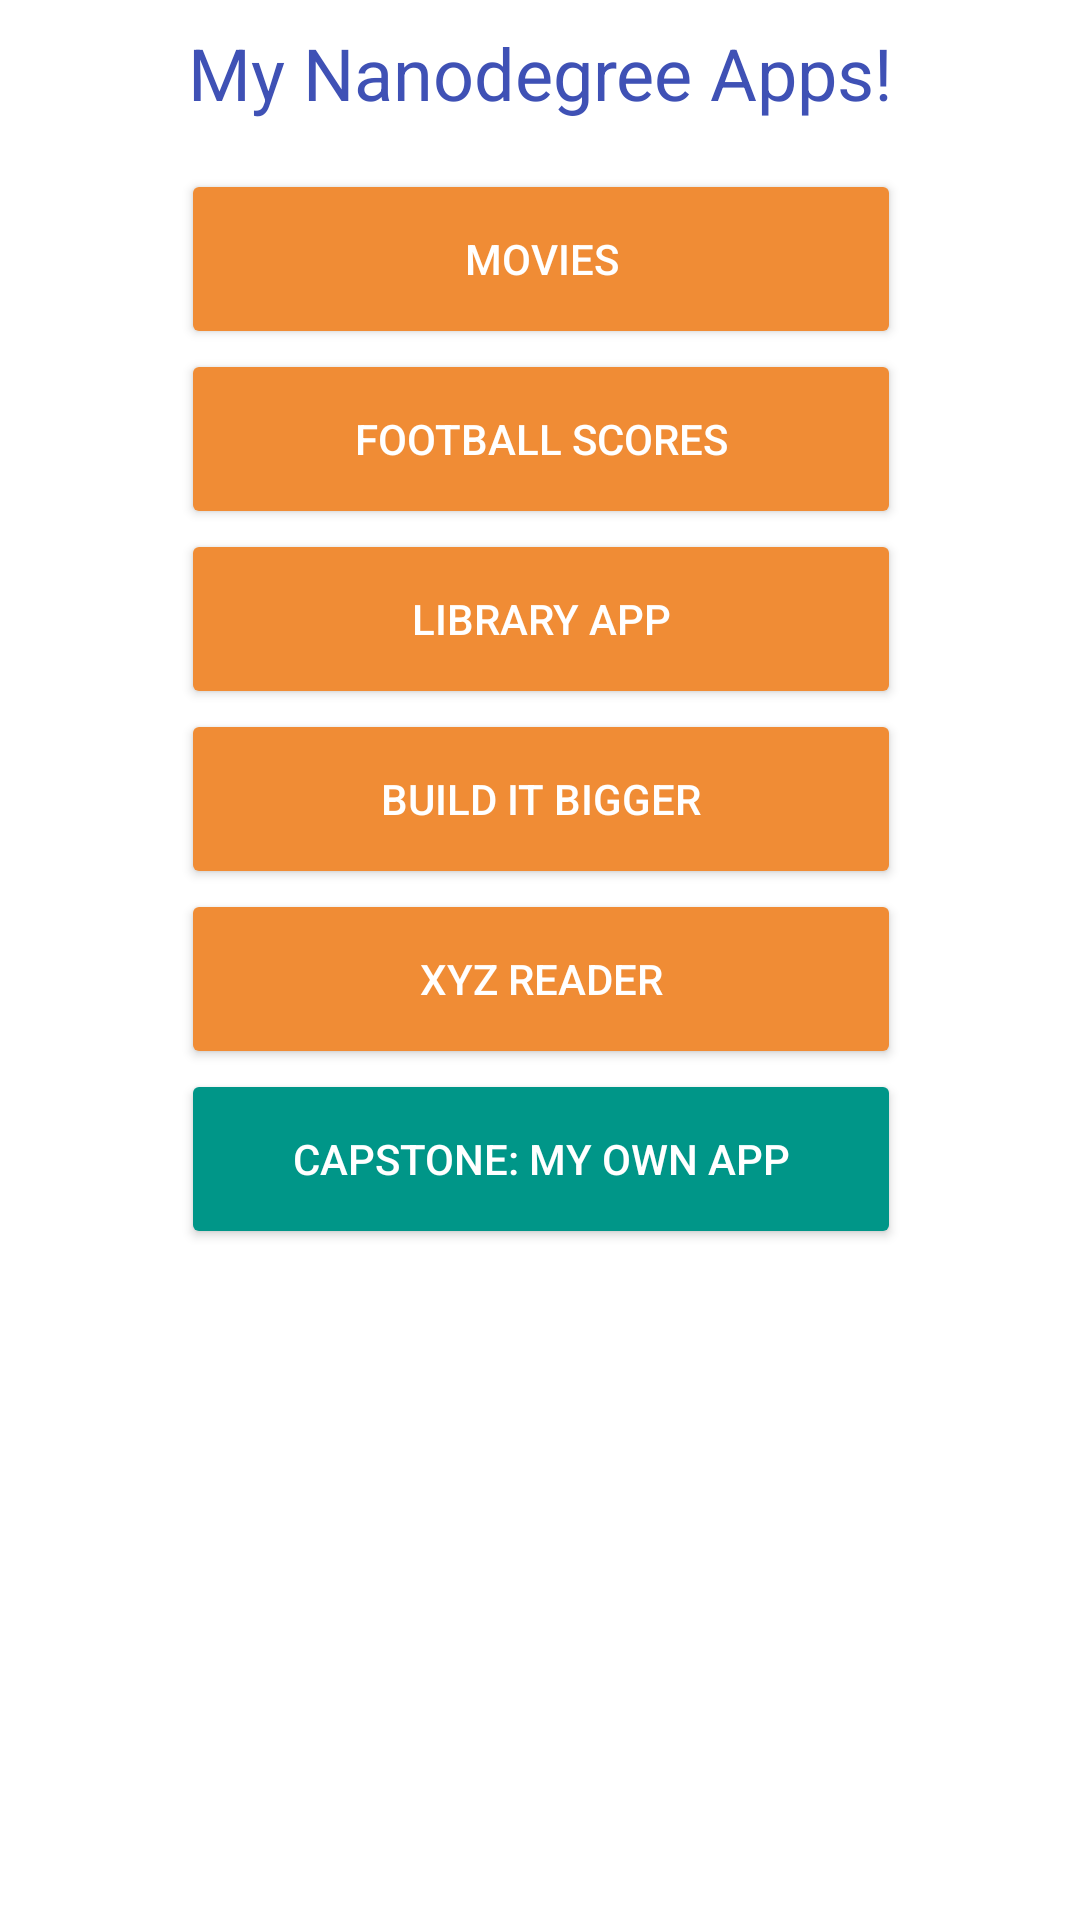

Layout XML and referenced resources for this Android screen:
<!-- AndroidManifest.xml: application theme AppTheme -->
<!-- res/layout/fragment_main.xml -->
<ScrollView xmlns:android="http://schemas.android.com/apk/res/android"
            xmlns:tools="http://schemas.android.com/tools"
            android:layout_width="match_parent"
            android:layout_height="wrap_content"
            android:paddingBottom="@dimen/activity_vertical_margin"
            android:paddingLeft="@dimen/activity_horizontal_margin"
            android:paddingRight="@dimen/activity_horizontal_margin"
            android:paddingTop="@dimen/activity_vertical_margin"
            tools:context=".MainActivityFragment">

	<LinearLayout
		android:layout_width="match_parent"
		android:layout_height="wrap_content"
		android:gravity="center_horizontal"
		android:orientation="vertical">

		<TextView
			android:layout_width="wrap_content"
			android:layout_height="wrap_content"
			android:layout_marginBottom="16dip"
			android:layout_marginTop="8dip"
			android:text="@string/my_nanodegree_apps"
			android:textColor="@color/primary"
			android:textSize="24sp"/>

		<Button
			android:id="@+id/fragment_main_btn_movies"
			android:layout_width="240dip"
			android:layout_height="60dip"
			android:text="@string/movies"/>

		<Button
			android:id="@+id/fragment_main_btn_scores"
			android:layout_width="240dip"
			android:layout_height="60dip"
			android:text="@string/scores"/>

		<Button
			android:id="@+id/fragment_main_btn_library"
			android:layout_width="240dip"
			android:layout_height="60dip"
			android:text="@string/library_app"/>

		<Button
			android:id="@+id/fragment_main_btn_bigger"
			android:layout_width="240dip"
			android:layout_height="60dip"
			android:text="@string/build_it_bigger"/>

		<Button
			android:id="@+id/fragment_main_btn_reader"
			android:layout_width="240dip"
			android:layout_height="60dip"
			android:text="@string/xyz_reader"/>

		<Button
			android:id="@+id/fragment_main_btn_capstone"
			android:layout_width="240dip"
			android:layout_height="60dip"
			android:backgroundTint="#009688"
			android:text="@string/capstone"/>

	</LinearLayout>
</ScrollView>
<!-- resources referenced by this layout -->
<resources>
  <color name="primary">#3f51b5</color>
  <string name="build_it_bigger">build it bigger</string>
  <string name="capstone">capstone: my own app</string>
  <string name="library_app">library app</string>
  <string name="movies">movies</string>
  <string name="my_nanodegree_apps">My Nanodegree Apps!</string>
  <string name="scores">football scores</string>
  <string name="xyz_reader">xyz reader</string>
  <style name="AppTheme" parent="Theme.AppCompat.Light.DarkActionBar">
  		<item name="colorPrimary">@color/primary</item>
  		<item name="colorPrimaryDark">@color/primary_dark</item>
  		<item name="android:windowBackground">@color/white</item>
  		<item name="colorAccent">@color/accent</item>
  	</style>
  <color name="primary_dark">#303f9f</color>
  <color name="white">#FFFFFF</color>
  <color name="accent">#F08C35</color>
</resources>
